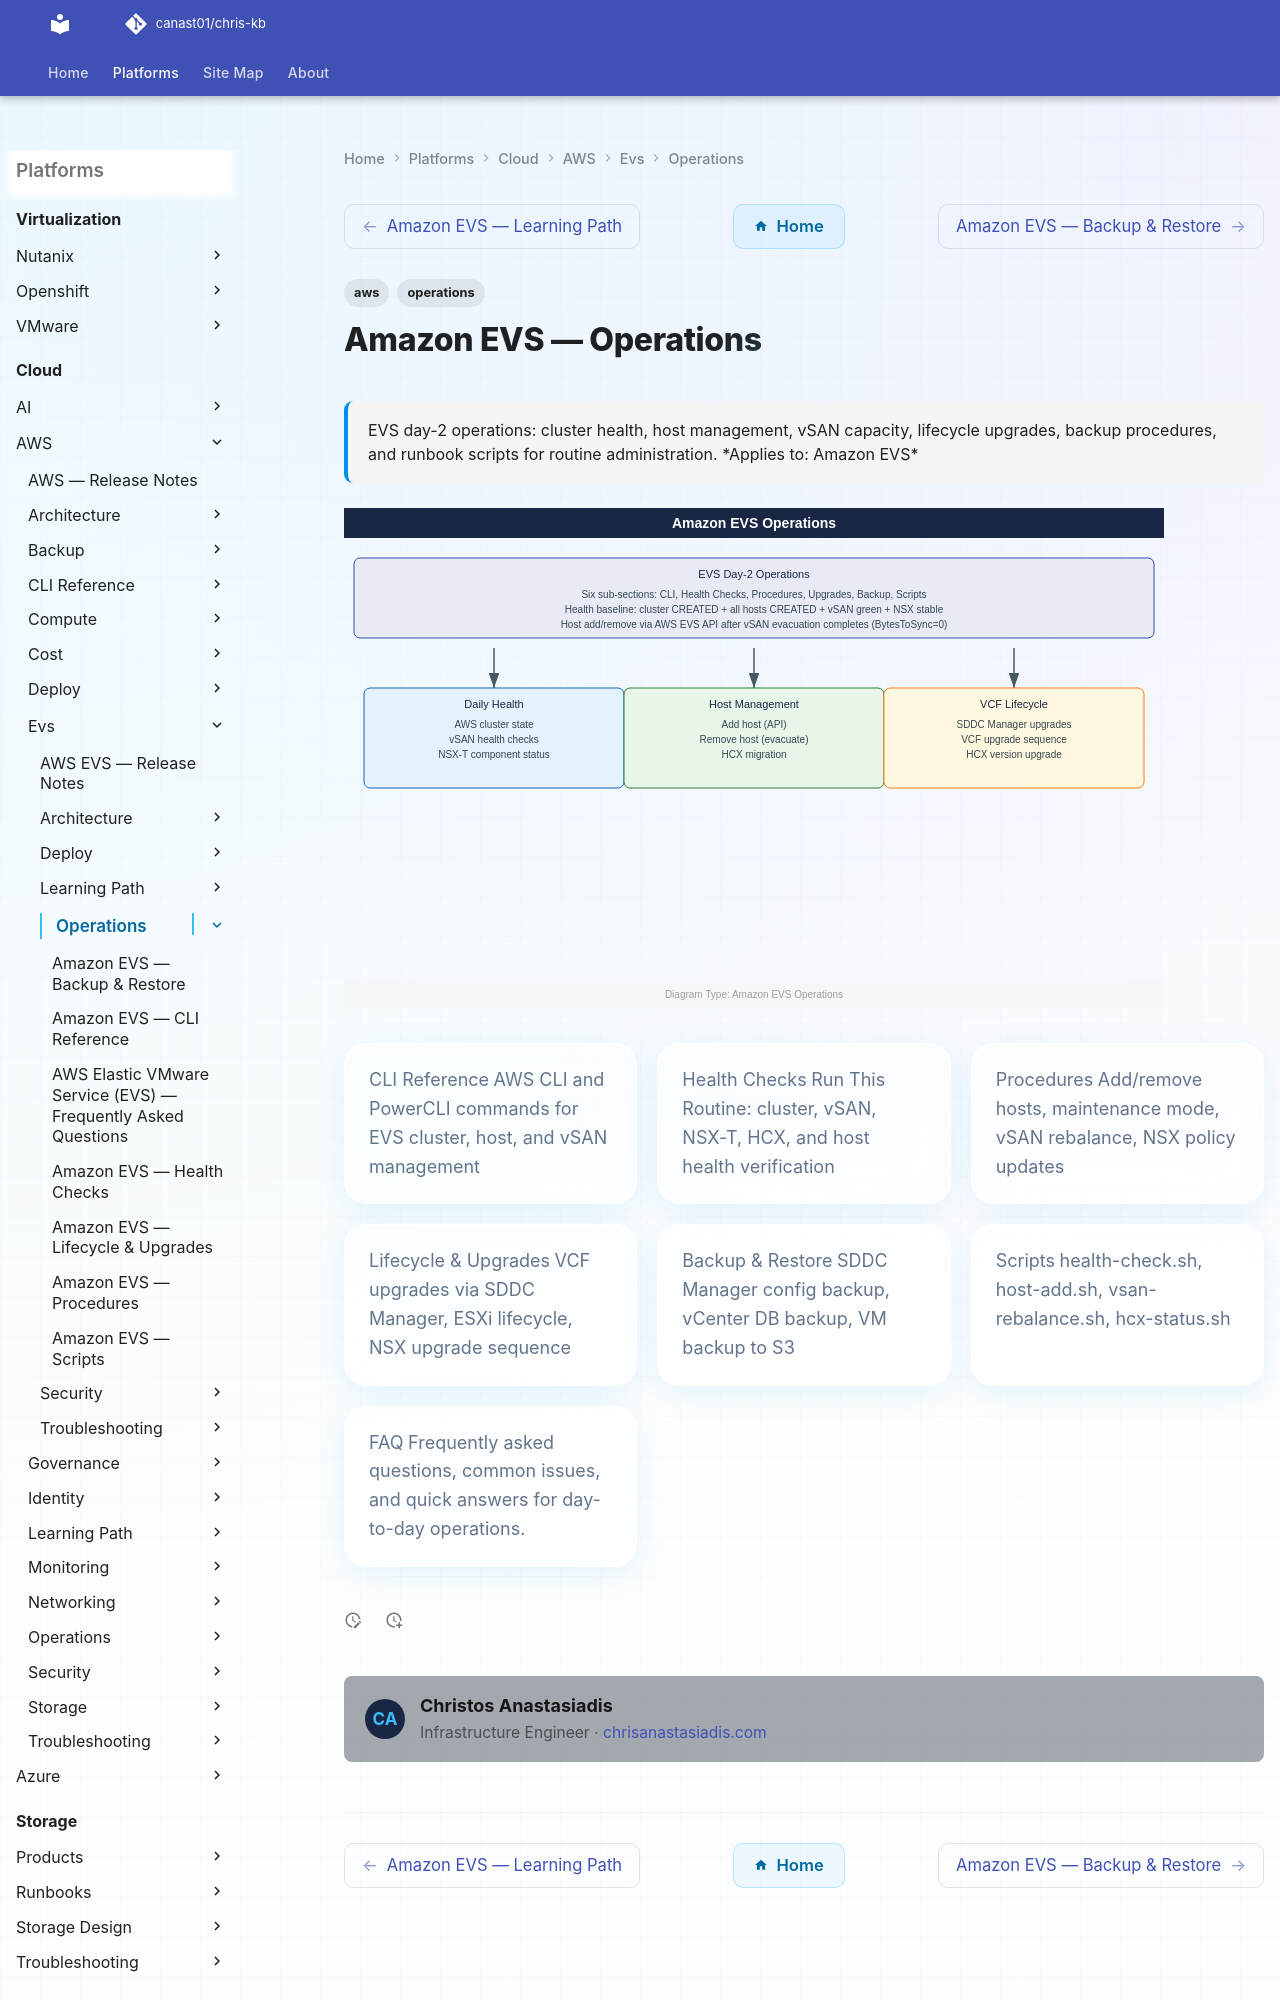

repository: canast01/chris-kb · page: cloud/aws/evs/operations/index.html · generator: mkdocs

---
tags:
  - aws
  - operations
description: "EVS day-2 operations: cluster health, host management, vSAN capacity, lifecycle upgrades, backup procedures, and runbook scripts for routine..."
---
# Amazon EVS — Operations

<!-- diagram:evs-operations -->

<div class="kb-summary">
EVS day-2 operations: cluster health, host management, vSAN capacity, lifecycle upgrades, backup procedures, and runbook scripts for routine administration.

*Applies to: Amazon EVS*
</div>
